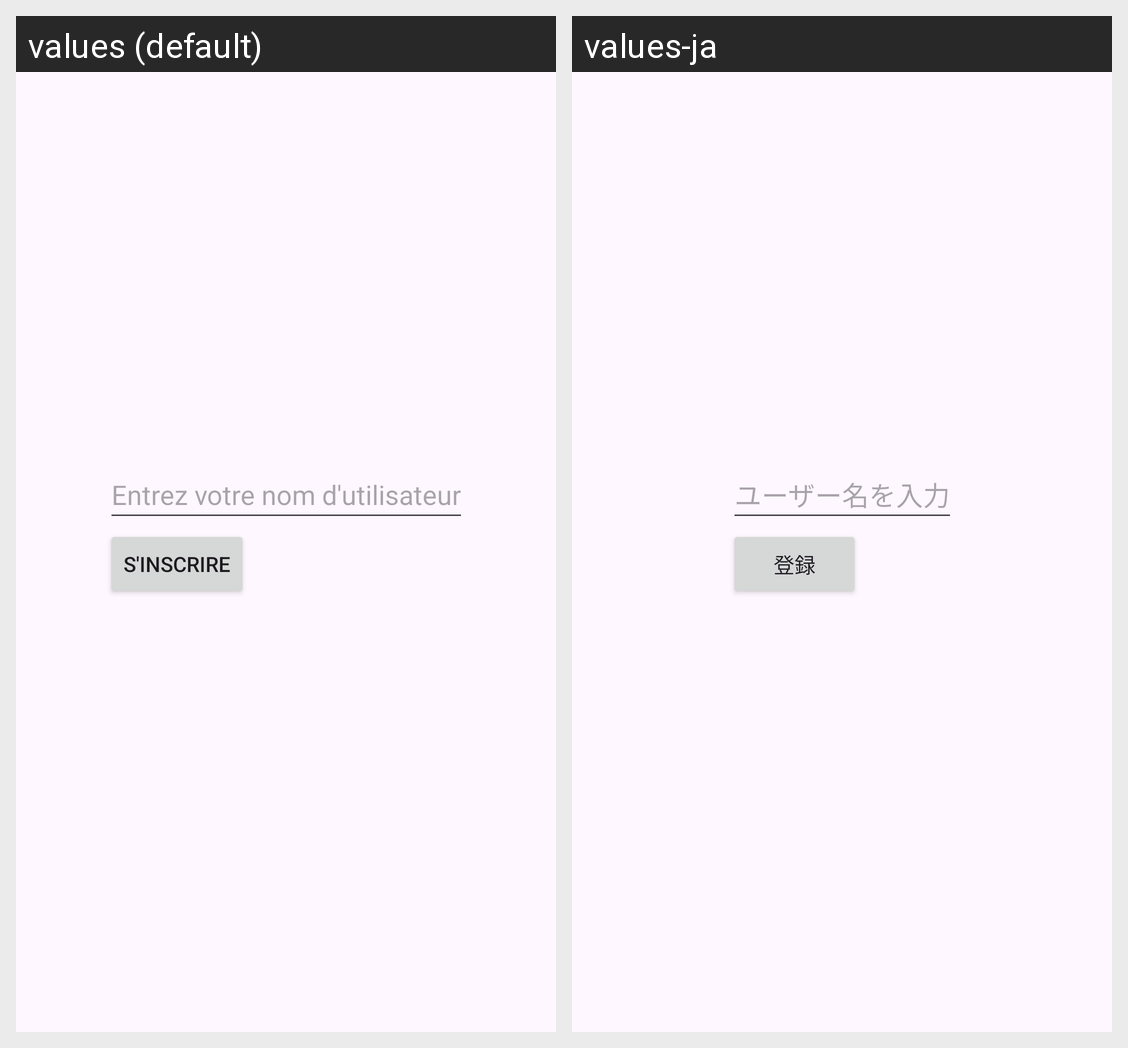

Translations of the strings shown on this Android screen, per locale in the grid:
Android screen res/layout/activity_registration.xml rendered under 2 locales, left to right: values (default), values-ja. Device: Nexus 5 (rendered at 1080×1920; each locale shown at half size, 540×960, under a caption strip naming it); theme Theme.ProjetMobileCalcMent.
Strings drawn on this screen, with the default value and each locale's value (text and hints the layout hard-codes, and strings that could not be matched under every locale, appear in the picture but are not listed):

usernameEditText_hint
  values: Entrez votre nom d'utilisateur
  values-ja: ユーザー名を入力

register_button
  values: S'inscrire
  values-ja: 登録
